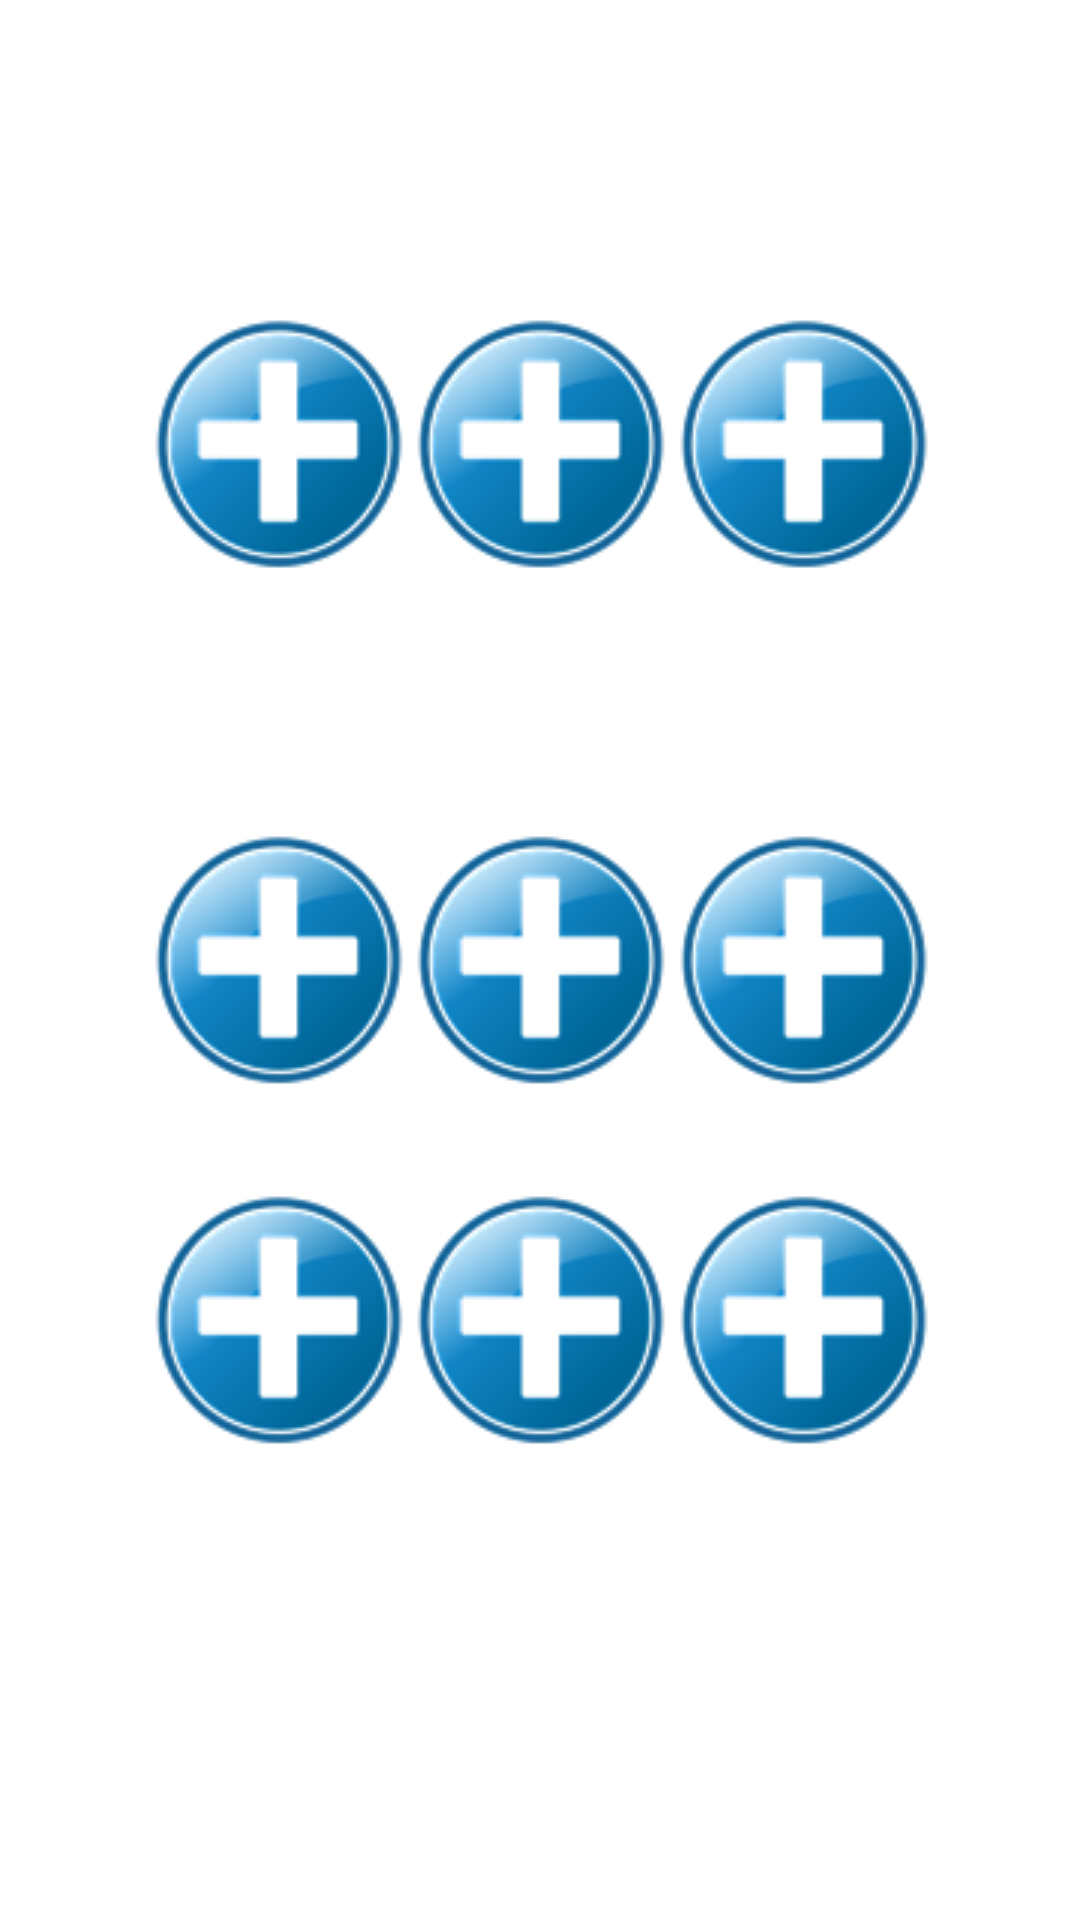

The Android layout XML behind this screen, and the referenced resources:
<!-- AndroidManifest.xml: activity theme AppTheme.NoActionBar -->
<!-- res/layout/activity_icons.xml -->
<RelativeLayout xmlns:android="http://schemas.android.com/apk/res/android"
    xmlns:tools="http://schemas.android.com/tools"
    android:layout_width="match_parent"
    android:layout_height="match_parent"
    android:padding="50sp"
    android:paddingBottom="@dimen/activity_vertical_margin"
    android:paddingLeft="@dimen/activity_horizontal_margin"
    android:paddingRight="@dimen/activity_horizontal_margin"
    android:paddingTop="@dimen/activity_vertical_margin"
    tools:context="com.example.aceri5.letsapp.IconsActivity"
    android:background="#ffffff">

    <ImageButton
        android:layout_width="wrap_content"
        android:layout_height="wrap_content"
        android:id="@+id/IBAdd0"
        android:src="@drawable/addverysmall"
        android:background="#ffffff"
        android:layout_marginTop="56dp"
        android:layout_centerHorizontal="true" />

    <ImageButton
        android:layout_width="wrap_content"
        android:layout_height="wrap_content"
        android:id="@+id/IBAdd1"
        android:src="@drawable/addverysmall"
        android:background="#ffffff"
        android:layout_alignTop="@+id/IBAdd0"
        android:layout_alignParentRight="true"
        android:layout_alignParentEnd="true" />

    <ImageButton
        android:layout_width="wrap_content"
        android:layout_height="wrap_content"
        android:id="@+id/IBAdd2"
        android:src="@drawable/addverysmall"
        android:background="#ffffff"
        android:layout_alignTop="@+id/IBAdd0"
        android:layout_alignParentLeft="true"
        android:layout_alignParentStart="true" />

    <ImageButton
        android:layout_width="wrap_content"
        android:layout_height="wrap_content"
        android:id="@+id/IBAdd5"
        android:src="@drawable/addverysmall"
        android:background="#ffffff"
        android:layout_alignTop="@+id/IBAdd4"
        android:layout_alignLeft="@+id/IBAdd2"
        android:layout_alignStart="@+id/IBAdd2" />

    <ImageButton
        android:layout_width="wrap_content"
        android:layout_height="wrap_content"
        android:id="@+id/IBAdd4"
        android:src="@drawable/addverysmall"
        android:background="#ffffff"
        android:layout_alignTop="@+id/IBAdd3"
        android:layout_alignLeft="@+id/IBAdd1"
        android:layout_alignStart="@+id/IBAdd1" />

    <ImageButton
        android:layout_width="wrap_content"
        android:layout_height="wrap_content"
        android:id="@+id/IBAdd3"
        android:src="@drawable/addverysmall"
        android:background="#ffffff"
        android:layout_centerVertical="true"
        android:layout_alignLeft="@+id/IBAdd0"
        android:layout_alignStart="@+id/IBAdd0" />

    <ImageButton
        android:layout_width="wrap_content"
        android:layout_height="wrap_content"
        android:id="@+id/IBAdd6"
        android:src="@drawable/addverysmall"
        android:background="#ffffff"
        android:layout_marginTop="36dp"
        android:layout_below="@+id/IBAdd3"
        android:layout_alignLeft="@+id/IBAdd3"
        android:layout_alignStart="@+id/IBAdd3" />

    <ImageButton
        android:layout_width="wrap_content"
        android:layout_height="wrap_content"
        android:id="@+id/IBAdd7"
        android:src="@drawable/addverysmall"
        android:background="#ffffff"
        android:layout_alignTop="@+id/IBAdd6"
        android:layout_alignLeft="@+id/IBAdd4"
        android:layout_alignStart="@+id/IBAdd4" />

    <ImageButton
        android:layout_width="wrap_content"
        android:layout_height="wrap_content"
        android:id="@+id/IBAdd8"
        android:src="@drawable/addverysmall"
        android:background="#ffffff"
        android:layout_alignTop="@+id/IBAdd6"
        android:layout_alignLeft="@+id/IBAdd5"
        android:layout_alignStart="@+id/IBAdd5" />

</RelativeLayout>
<!-- resources referenced by this layout -->
<resources>
  <!-- drawable addverysmall: png bitmap (drawable, 10338 bytes) -->
  <style name="AppTheme.NoActionBar">
          <item name="windowActionBar">false</item>
          <item name="windowNoTitle">true</item>
      </style>
</resources>
